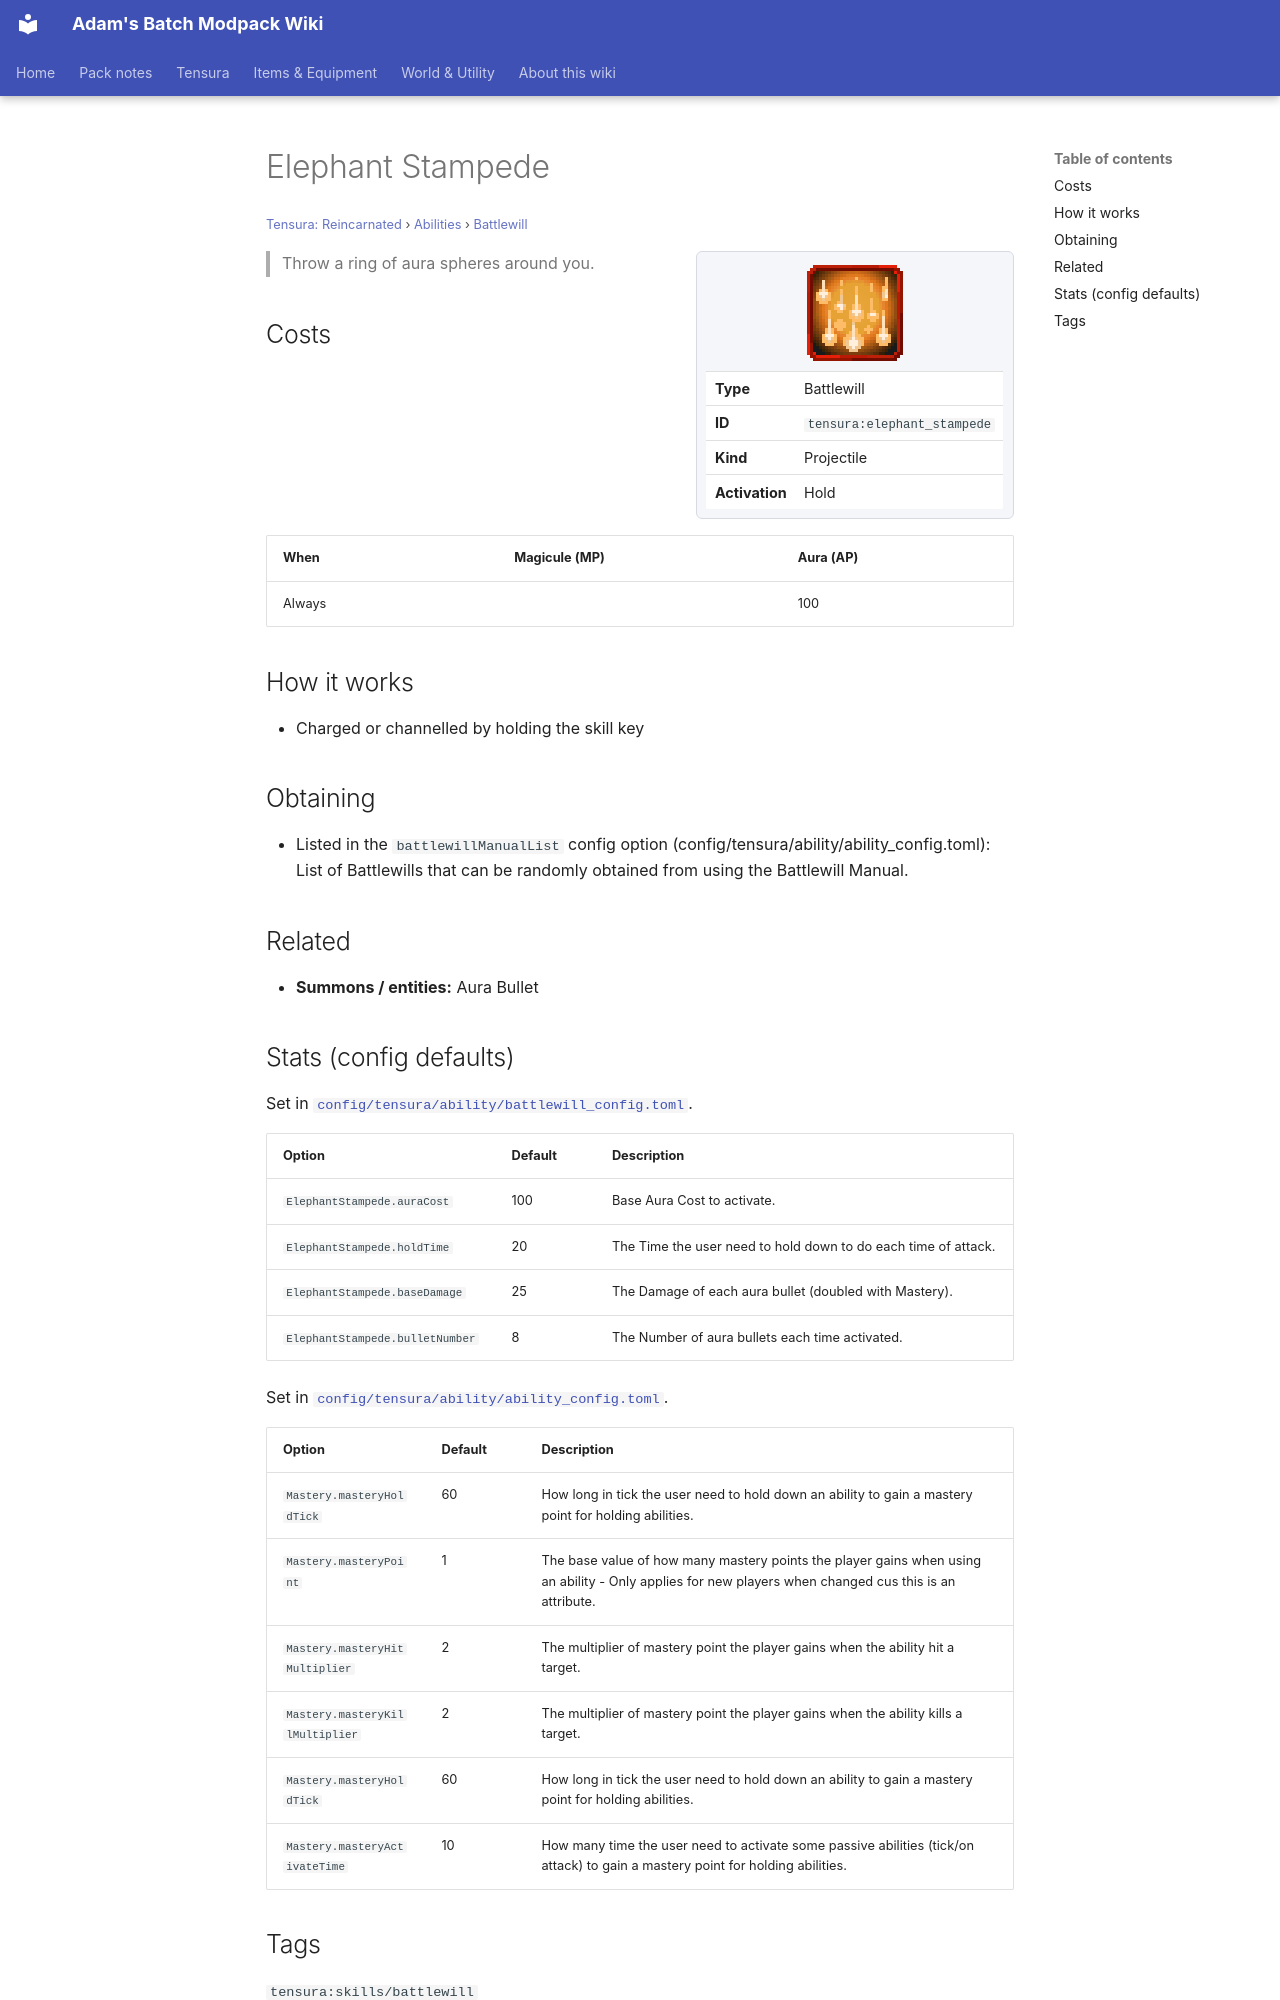

repository: Proteus-Nell/Adams-Batch-MC-Modpack-Wiki · page: tensura-reincarnated/abilities/battlewill/elephant-stampede/index.html · generator: mkdocs

# Elephant Stampede

<small>[Tensura: Reincarnated](../../index.md) &rsaquo; [Abilities](../index.md) &rsaquo; [Battlewill](index.md)</small>

<div class="infobox" markdown>

![Elephant Stampede](../../../assets/icons/tensura/skill/elephant_stampede.png)

| | |
|---|---|
| **Type** | Battlewill |
| **ID** | `tensura:elephant_stampede` |
| **Kind** | Projectile |
| **Activation** | Hold |

</div>

> Throw a ring of aura spheres around you.

## Costs

| When | Magicule (MP) | Aura (AP) |
|---|---|---|
| Always |  | 100 |

## How it works

- Charged or channelled by holding the skill key

## Obtaining

- Listed in the `battlewillManualList` config option (config/tensura/ability/ability_config.toml): List of Battlewills that can be randomly obtained from using the Battlewill Manual.

## Related

- **Summons / entities:** Aura Bullet
